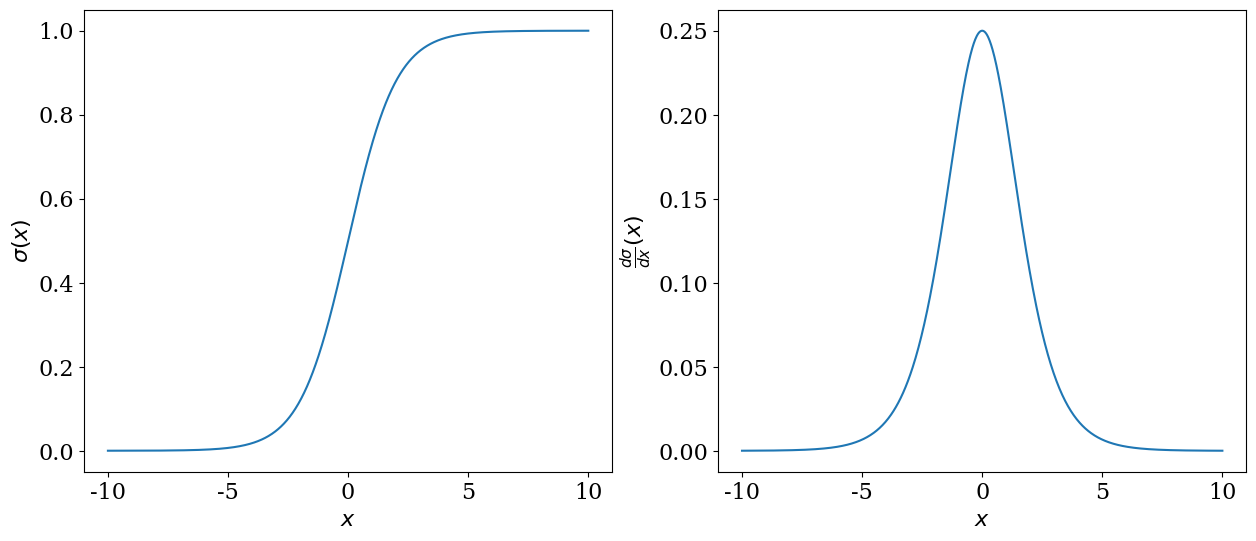

Write the Python code that produced this figure.
import numpy as np
import matplotlib.pyplot as plt

# Plotting options
font = {'family' : 'serif',
        'size'   : 16}
plt.rc('font', **font)

def sigmoid(x):
    return 1 / (1 +np.exp(-x))

def sigmoid_prim(x):
    return np.exp(-x)/ np.power(1 +np.exp(-x), 2)

N = 1000
x_0 = -10
x_1 = 10
xx = np.linspace(x_0, x_1, N)

sigm = sigmoid(xx)
sigm_prim = sigmoid_prim(xx)

fig1, (ax1, ax2) = plt.subplots(1, 2, figsize = (15, 6))
ax1.set_xlabel("$x$")
ax1.set_ylabel("$\sigma(x)$")         
ax1.plot(xx, sigm)

ax2.set_xlabel("$x$")
ax2.set_ylabel(r"$\frac{d \sigma}{d x}(x)$")         
ax2.plot(xx, sigm_prim)